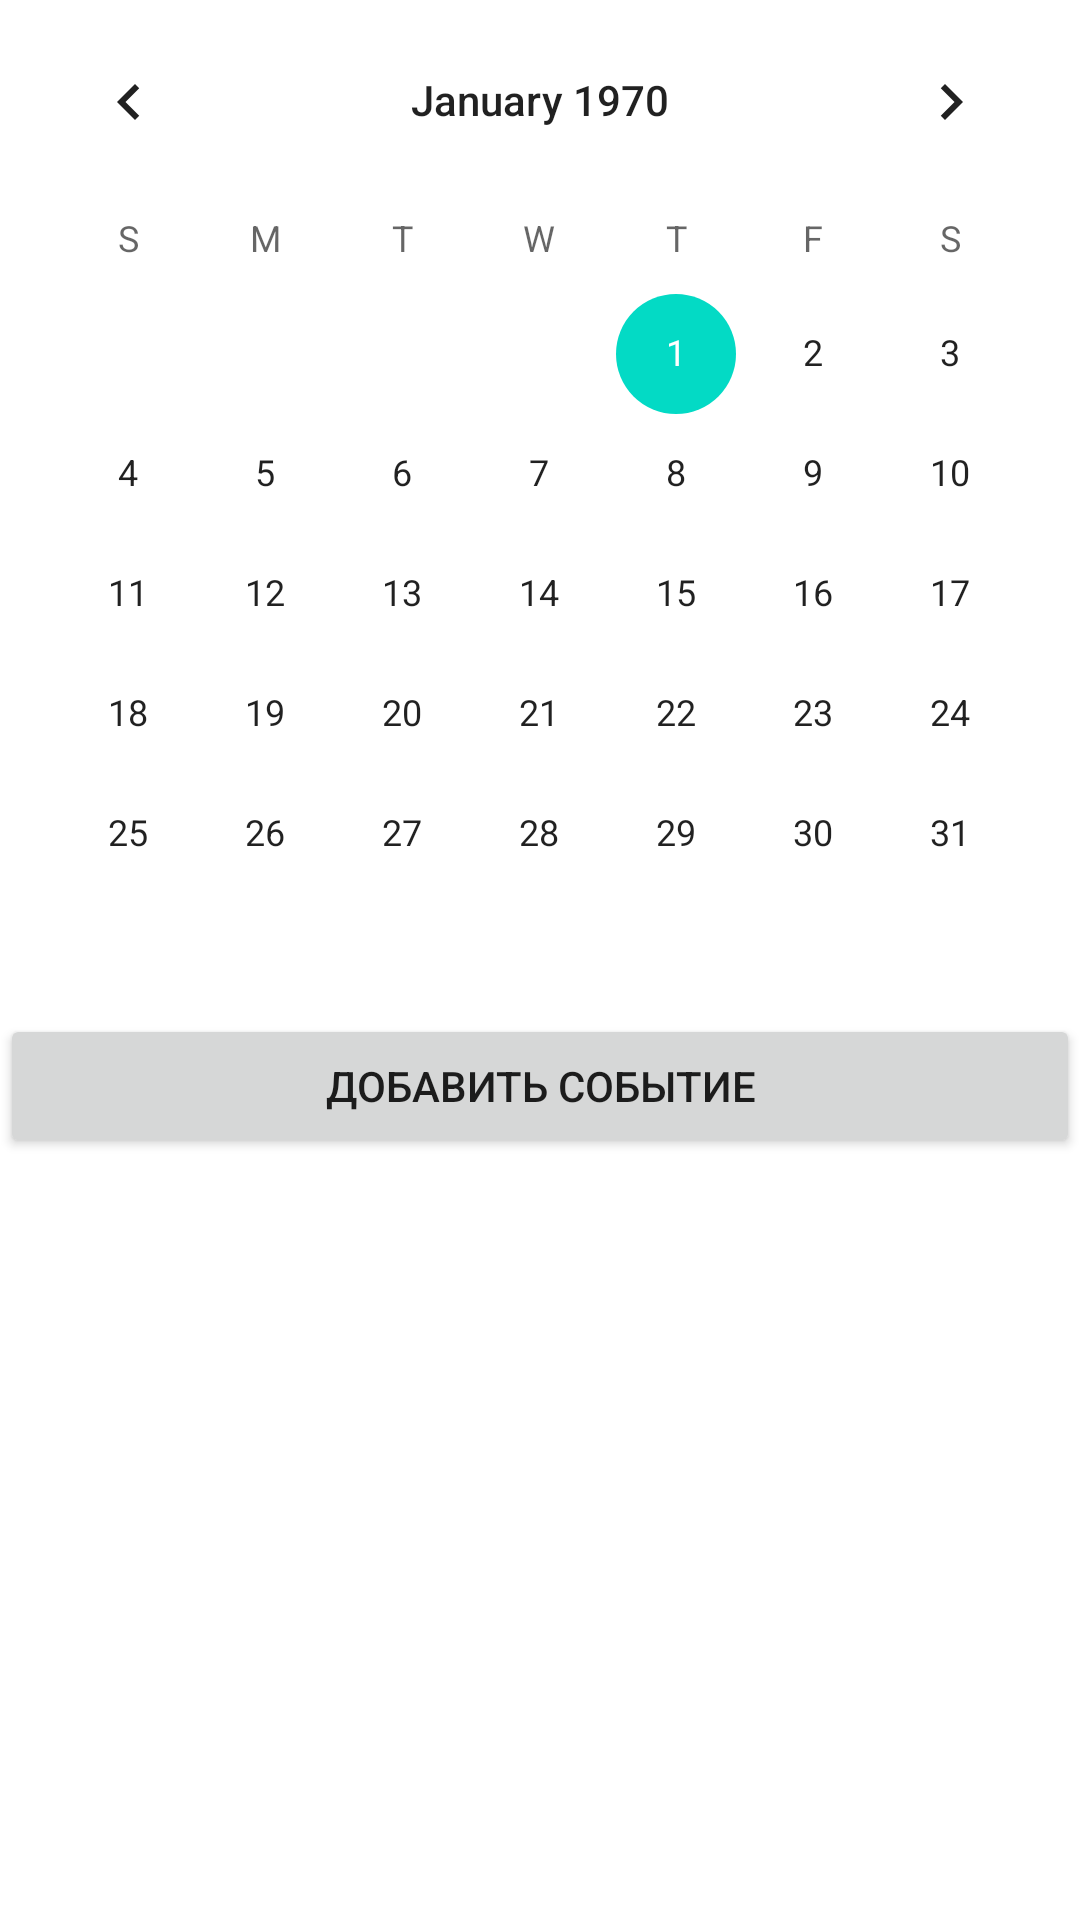

Produce the Android XML layout that renders to this screen, including the resource entries it uses.
<!-- AndroidManifest.xml: application theme Theme.BirhdayKeeper -->
<!-- res/layout/activity_main.xml -->
<?xml version="1.0" encoding="utf-8"?>
<androidx.appcompat.widget.LinearLayoutCompat
    xmlns:android="http://schemas.android.com/apk/res/android"
    xmlns:app="http://schemas.android.com/apk/res-auto"
    xmlns:tools="http://schemas.android.com/tools"
    android:layout_width="match_parent"
    android:layout_height="match_parent"
    android:orientation="vertical"
    tools:context=".MainActivity">


  <CalendarView
      android:id="@+id/calendarView"
      android:layout_width="match_parent"
      android:layout_height="wrap_content">

  </CalendarView>

  <Button
      android:id="@+id/buttonAdd"
      android:layout_height="wrap_content"
      android:layout_width="match_parent"
      android:text="Добавить событие"
      android:onClick="addEvent"
      >
  </Button>


  <androidx.recyclerview.widget.RecyclerView
      android:id="@+id/myRecycler"
      android:layout_width="match_parent"
      android:layout_height="wrap_content"
      android:scrollbars="vertical"
      android:background="@android:color/holo_green_dark"
      >
  </androidx.recyclerview.widget.RecyclerView>
  

</androidx.appcompat.widget.LinearLayoutCompat>
<!-- resources referenced by this layout -->
<resources>
  <style name="Theme.BirhdayKeeper" parent="Theme.MaterialComponents.DayNight.DarkActionBar">
          
          <item name="colorPrimary">@color/purple_500</item>
          <item name="colorPrimaryVariant">@color/purple_700</item>
          <item name="colorOnPrimary">@color/white</item>
          
          <item name="colorSecondary">@color/teal_200</item>
          <item name="colorSecondaryVariant">@color/teal_700</item>
          <item name="colorOnSecondary">@color/black</item>
          
          <item name="android:statusBarColor" tools:targetApi="l">?attr/colorPrimaryVariant</item>
          
      </style>
  <!-- not gathered from this repository: default colours our renderer supplied (Android Studio template values) -->
  <color name="purple_500">#FF6200EE</color>
  <color name="purple_700">#FF3700B3</color>
  <color name="teal_200">#FF03DAC5</color>
  <color name="teal_700">#FF018786</color>
  <color name="black">#FF000000</color>
  <color name="white">#FFFFFFFF</color>
</resources>
